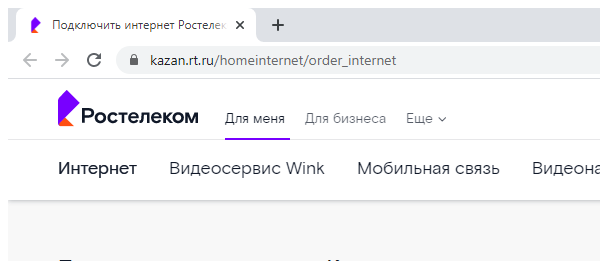
Task: Robotic Enterprise Framework
Workflow: Get Data from sites

Step 1 [then]: Attach Browser 'chrome.exe Подключить' in window 'Подключить интернет Ростелеком в г.Казань | Тарифы 2020 - [Быстрый интернет]' (chrome.exe)

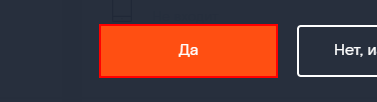
Step 2: find the button 'Да'

Step 3: click on the button 'Да' (same screen as step 2)

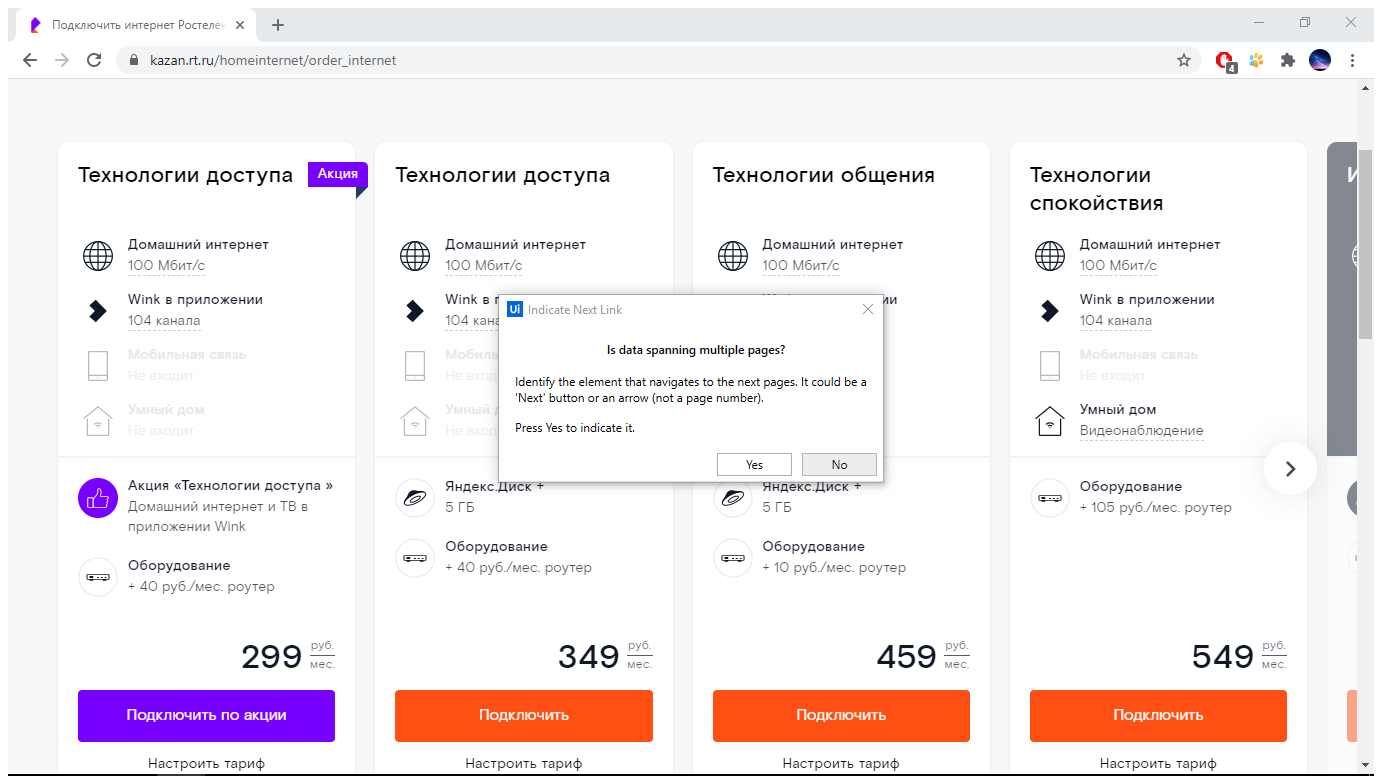
Step 4: Attach Browser '          Page' in window 'Подключить интернет Ростелеком в г.Казань | Тарифы 2020 - [Быстрый интернет]' (chrome.exe)

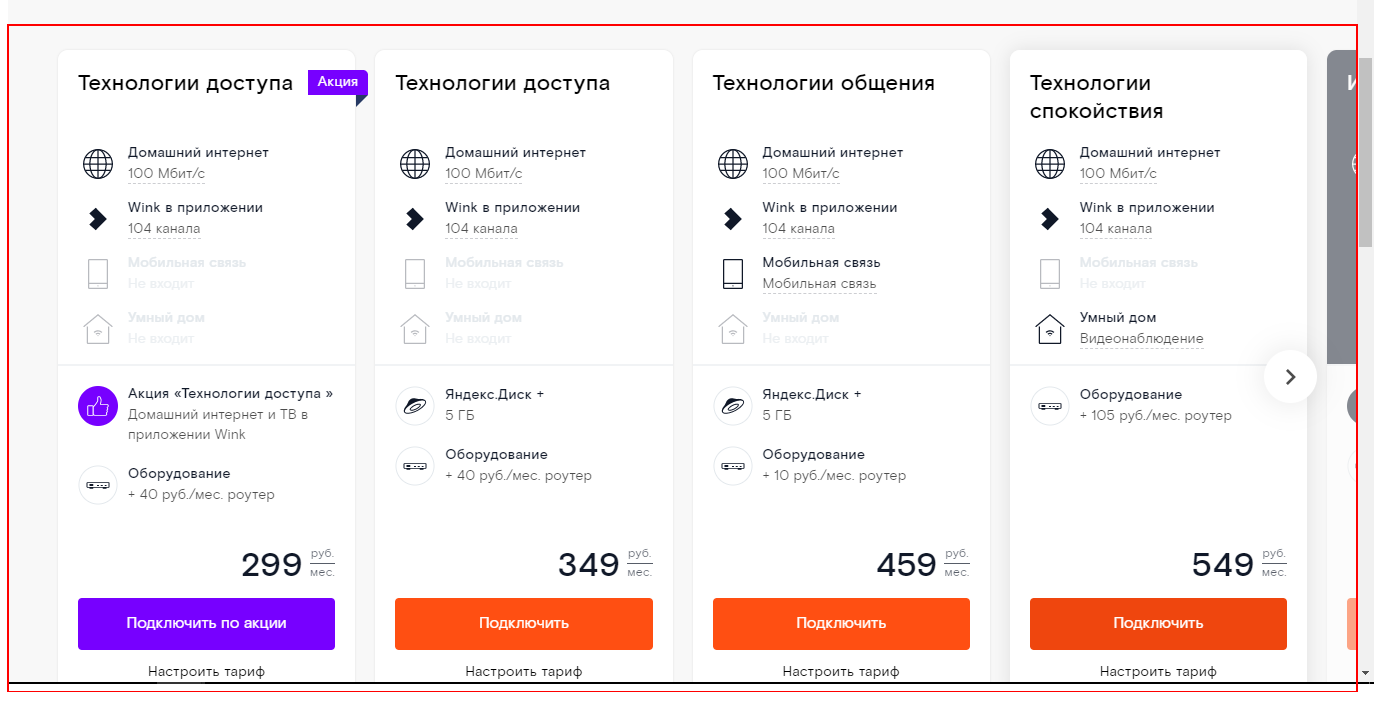
Step 5: get-text from the element

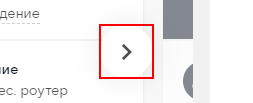
Step 6: click on the link

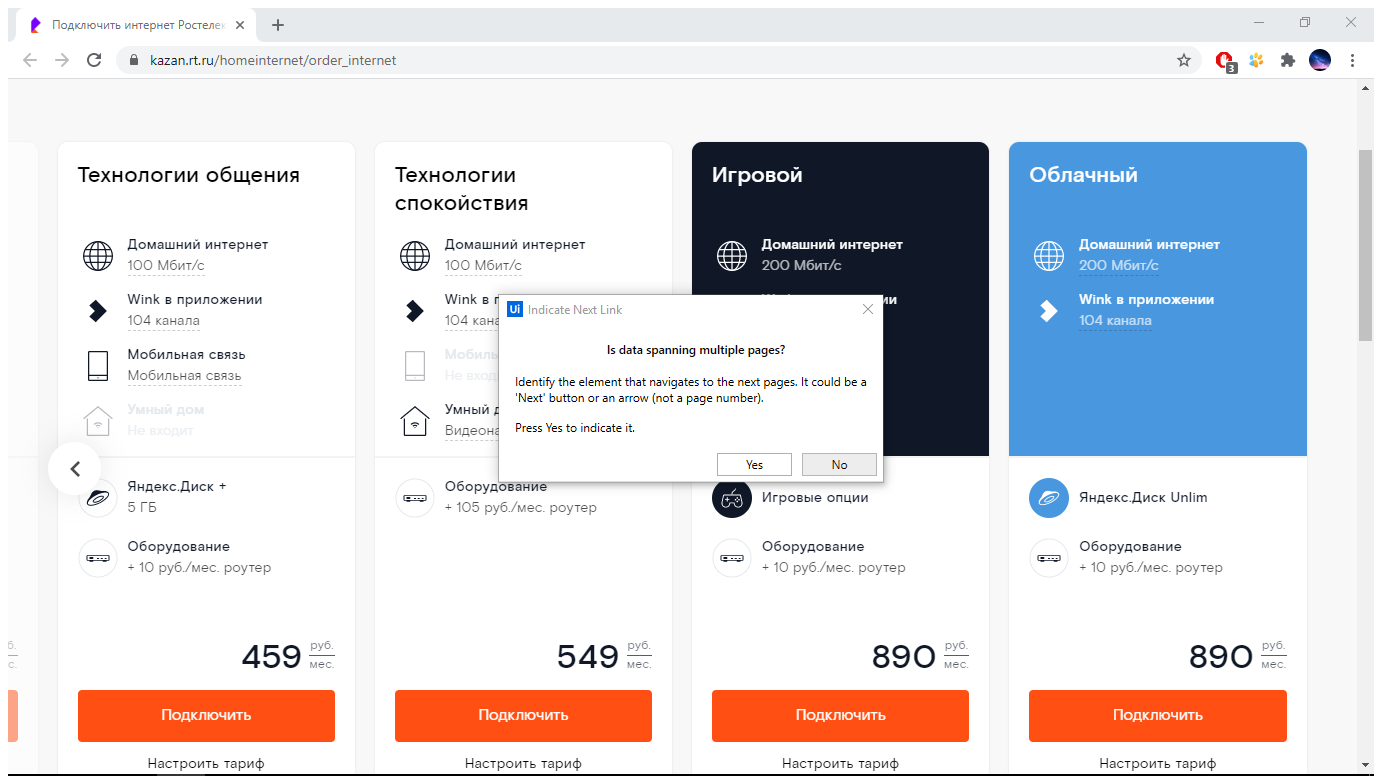
Step 7: Attach Browser '          Page' in window 'Подключить интернет Ростелеком в г.Казань | Тарифы 2020 - [Быстрый интернет]' (chrome.exe)

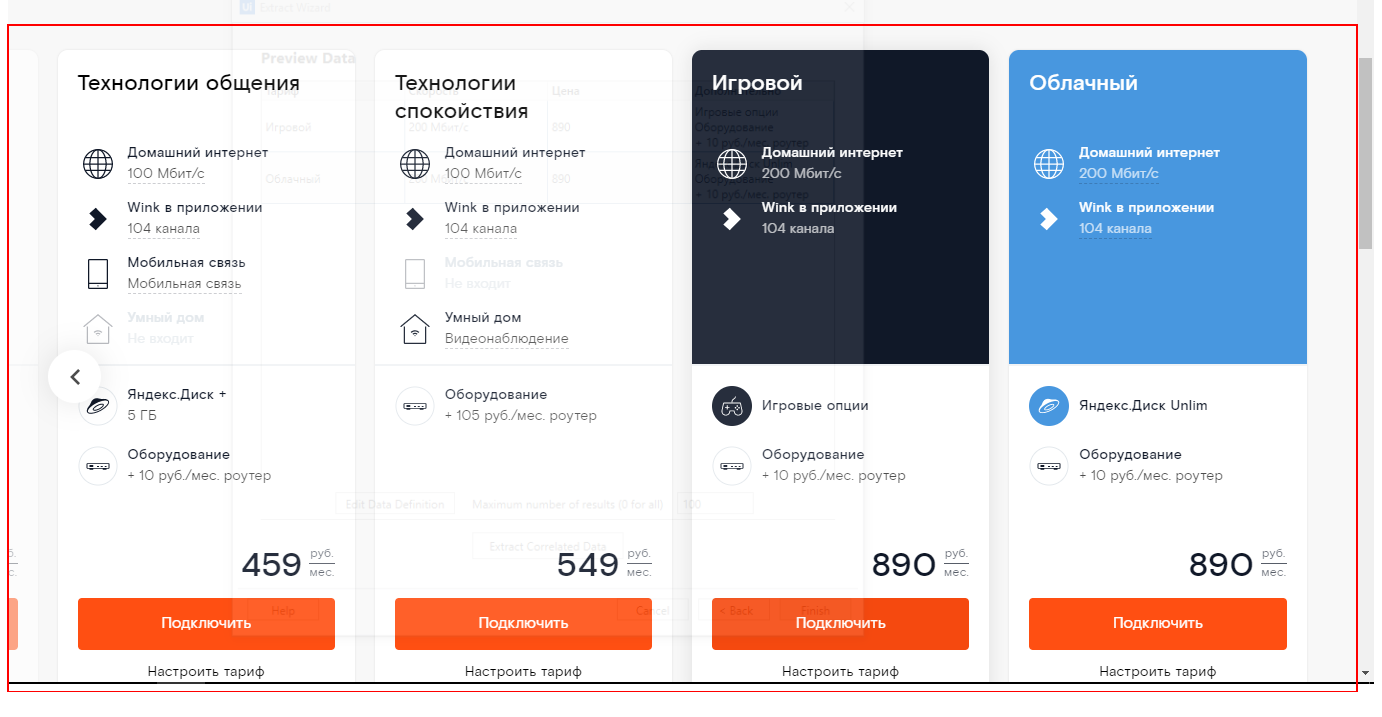
Step 8: get-text from the element